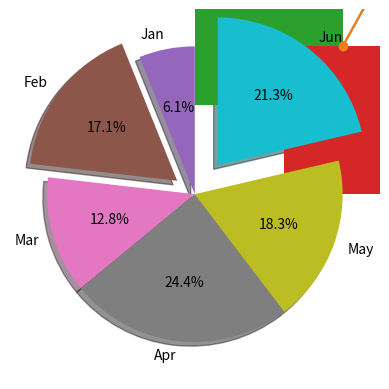

Python code for this plot:
# -*- coding: utf-8 -*-
"""Book_Visual1

Automatically generated by Colab.

Original file is located at
    https://colab.research.google.com/<link-removed>
"""

# Commented out IPython magic to ensure Python compatibility.
# %matplotlib inline
import matplotlib.pyplot as plt
x = [1,2,3,4,5,6]
ydata = [1,2.8,2.1,4.3,3,3.5]
plt.bar(x,ydata)
plt.show()

import numpy as np
x = np.array([1,2,3,4,5,6])
ydata = np.array([1,2.8,2.1,4,3,3.5])
plt.bar(x,ydata) #กราฟแนวตั้ง
plt.show()
plt.barh(x,ydata) #กราฟแนวนอน ให้เติมเป็น barh
plt.show()

x = np.array([1,2,3,4,5,6])
ydata = np.array([1,2.8,2.1,4,3,3.5])
plt.bar(x,ydata)
plt.savefig('matplot1.png') #Save Image File
plt.show()
plt.savefig('matplot2.png',dpi = 50,transparent = True)

x = np.array([1,2,3,4,5,6])
ydata = np.array([1,2.8,2.1,4,3,3.5])
plt.plot(x,ydata)
plt.show()

x = [1,2,3,4,5,6]
ydata = [1,2.8,2.1,4,3,3.5]
ydata2 = [2.2,1.6,2.3,2,2.3,2.1]
#x,y ทุกชุด จะต้องมีจำนวนที่เท่ากัน

plt.plot(x,ydata)
plt.plot(x,ydata2)
plt.show() # Plot ข้อมูลเปรียเทียบกัน

months = ['Jan','Feb','Mar','Apr','May','Jun']
ydata = [1,2.8,2.1,4,3,3.5]
expl = (0,0.15,0,0,0,0.25) #แตกชิ้นข้อมูลที่ 2 และ 6 ให้แยกออกมา
plt.pie(ydata,explode=expl,labels=months,autopct='%.1f%%',shadow=True,startangle=90)
plt.show()

x = [1,2,3,4,5,6]
ydata = [1,2.8,2.1,4,3,3.5]
plt.scatter(x,ydata) # Scatter Plot
plt.show()

x = [1,2,3,4,5,6]
ydata = [1,2.8,2.1,4,3,3.5]
x2 = [1.1,2,3,3.9,5.1,6]
ydata2 = [2.2,1.6,2.3,2.0,2.3,2.1]
plt.scatter(x,ydata)
plt.scatter(x2,ydata2)
plt.show() #Plot Scatter ซ้อนกัน

age = [18,17,20,18,19,18,17,20,17,18,20,18,17,18,19,20]
plt.hist(age)
plt.show()
import pandas as pd
df = pd.DataFrame(age,columns=['Age'])
df.head() #ดูข้อมูล 5 แถวแรก
df.Age.value_counts() #นับความถี่
